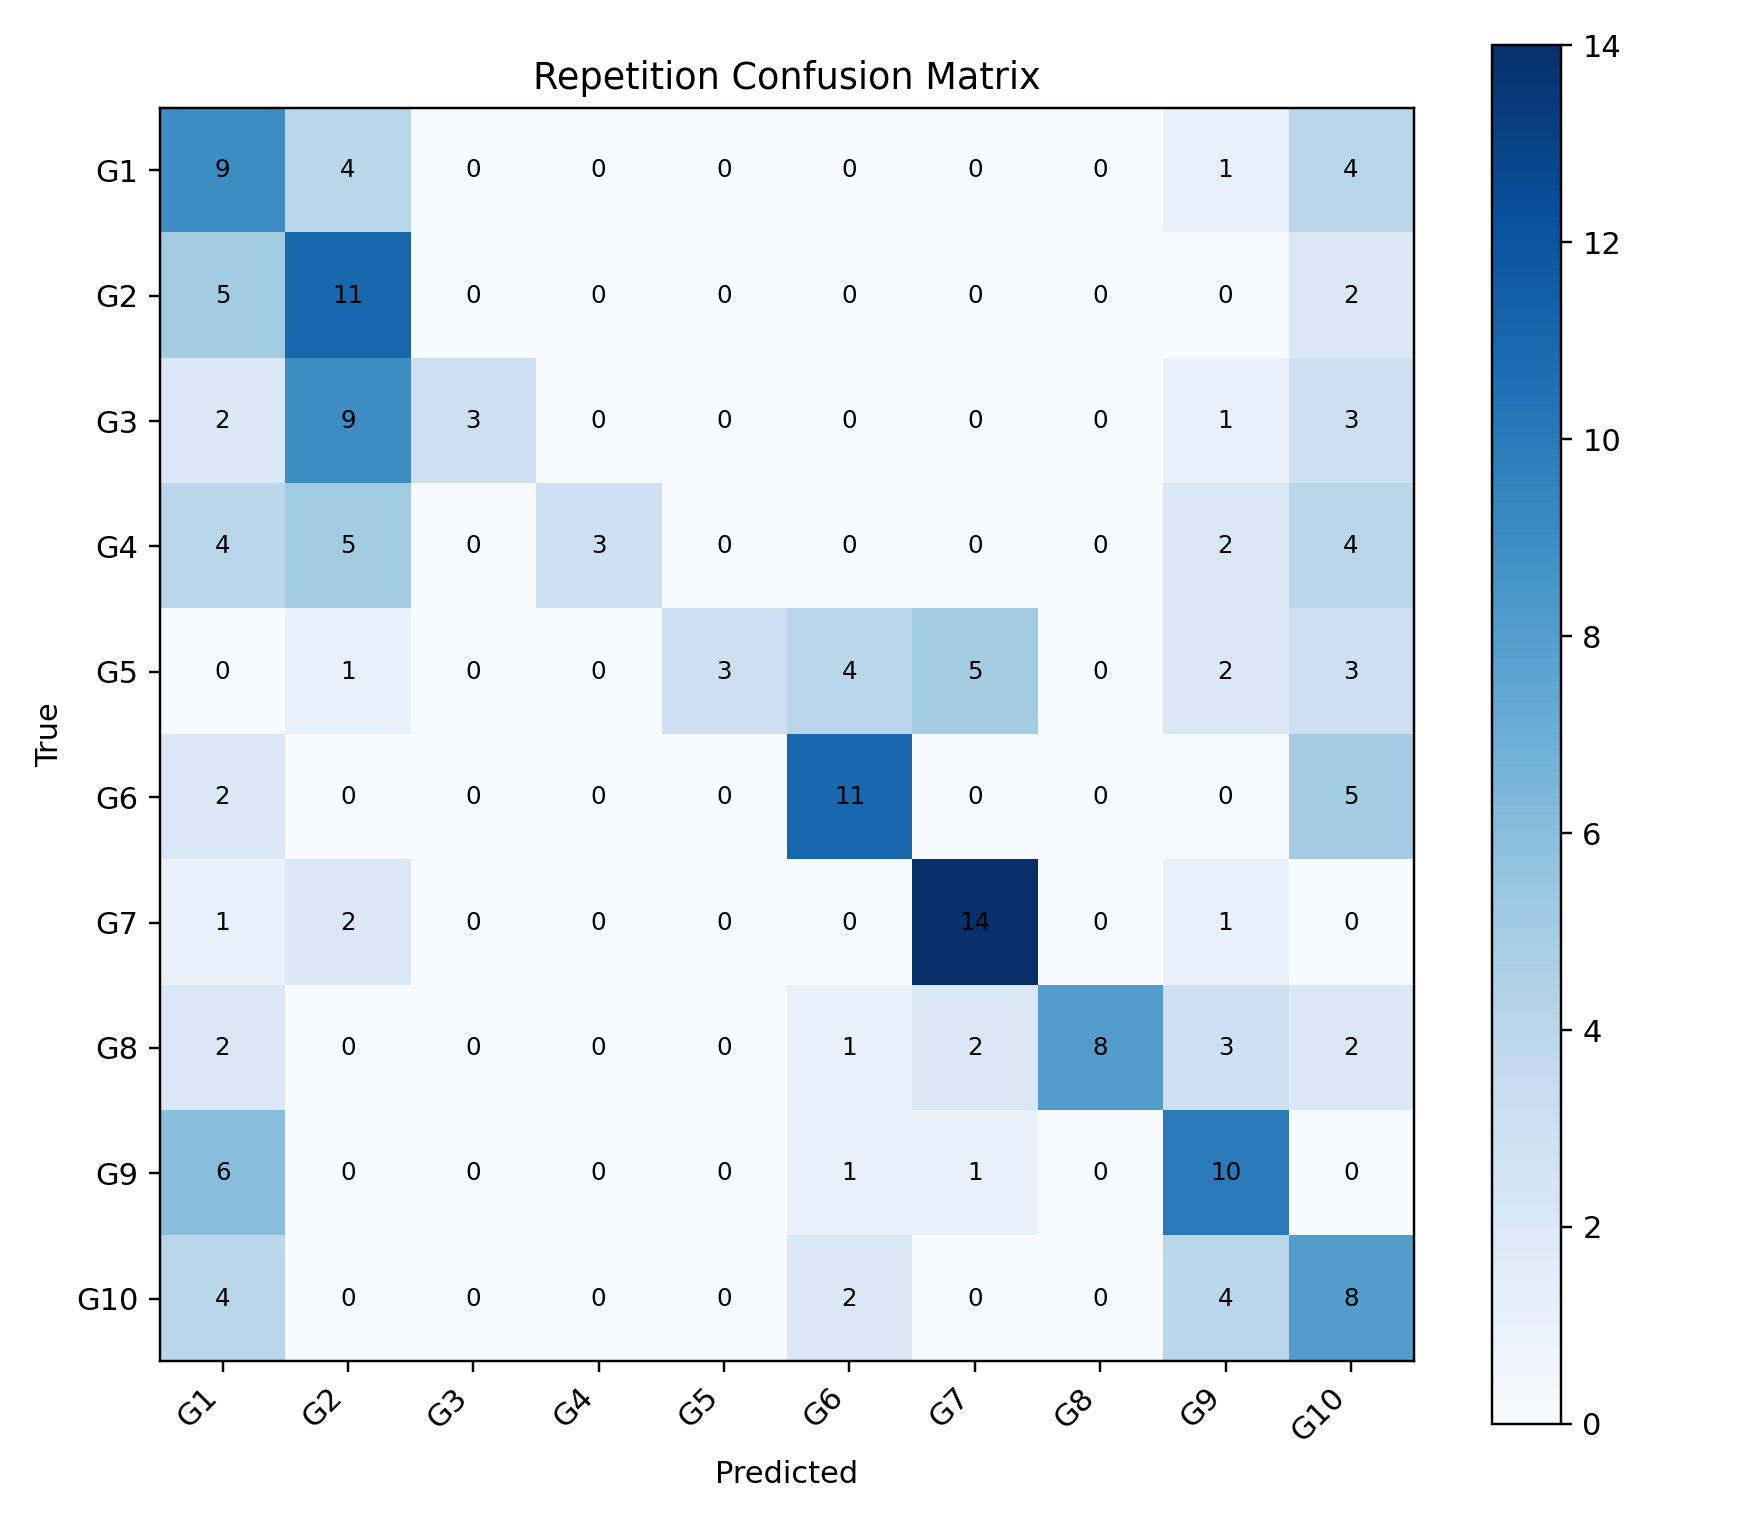

The file beside this chart, header and first rows:
, G1, G2, G3, G4, G5, G6, G7, G8, G9, G10
G1, 9, 4, 0, 0, 0, 0, 0, 0, 1, 4
G2, 5, 11, 0, 0, 0, 0, 0, 0, 0, 2
G3, 2, 9, 3, 0, 0, 0, 0, 0, 1, 3
G4, 4, 5, 0, 3, 0, 0, 0, 0, 2, 4
G5, 0, 1, 0, 0, 3, 4, 5, 0, 2, 3
G6, 2, 0, 0, 0, 0, 11, 0, 0, 0, 5
G7, 1, 2, 0, 0, 0, 0, 14, 0, 1, 0
G8, 2, 0, 0, 0, 0, 1, 2, 8, 3, 2
G9, 6, 0, 0, 0, 0, 1, 1, 0, 10, 0
G10, 4, 0, 0, 0, 0, 2, 0, 0, 4, 8
